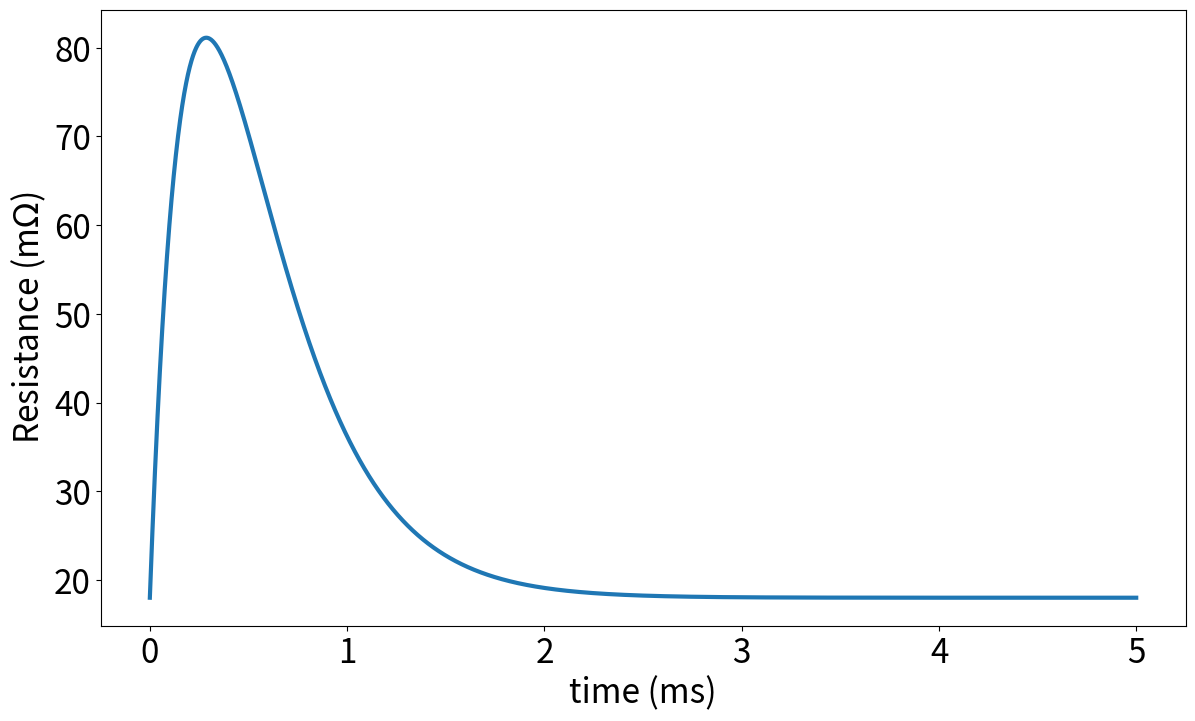

Generate this figure with matplotlib:
import numpy as np
import matplotlib.pyplot as plt
from pylab import Arrow, gca, sys
from matplotlib import rc

#rc('text', usetex=True)
#rc('font', family='serif')

DPIVAL = 600
ftsz = 24   # fontsize
ftsz2 = 24   # fontsize

fs=1e6
duration=5e-3
npts=fs*duration
t=np.arange(npts)*duration/npts

# to specify ticks sizes
def set_ticks():
    frame = gca()
    for xlabel_i in frame.axes.get_xticklabels():
        xlabel_i.set_fontsize(24.0)
    for xlabel_i in frame.axes.get_yticklabels():
        xlabel_i.set_fontsize(24.0)

T=0.6e6
taucrit=286e-6
pulse=18+T*(t*np.exp(-t/taucrit))

fig = plt.figure(figsize=(14, 8))

ax1 = fig.add_subplot(1,1,1)
ax1.plot(1e3*t, pulse, linewidth=3)
ax1.set_xlabel(R'time (ms)', fontsize=ftsz)
ax1.set_ylabel(R'Resistance (m$\Omega$)', fontsize=ftsz)
set_ticks()

#fig.tight_layout()

#plt.savefig('Pulse.png', bbox_inches='tight')
plt.savefig('Pulse.png')
